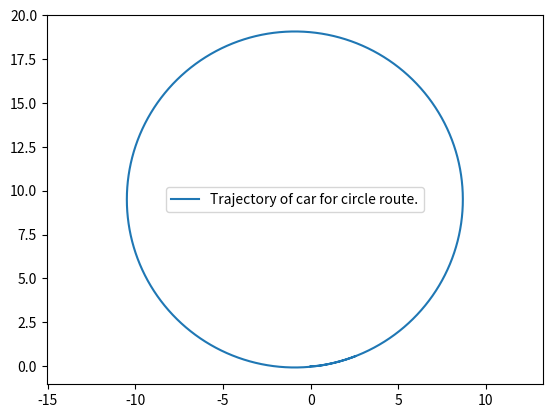
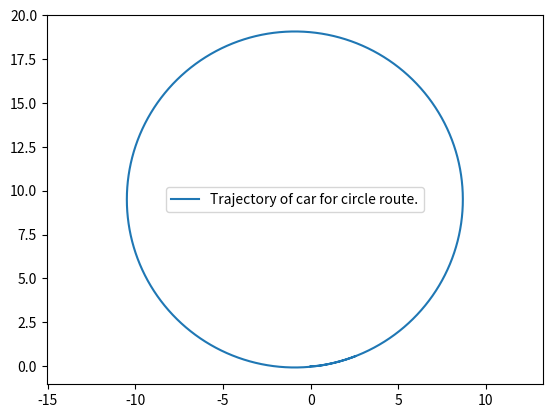

These charts were generated, in order, by the following Python code: (Note: this script raises an exception after producing the figures.)
import numpy as np
import matplotlib.pyplot as plt
import matplotlib.animation as animation



class Car:
    """Define a class for collecting car states at each step"""

    def __init__(self, ts:float = 0.01, L:float = 2.0, lr:float = 1.2, wmax:float = 1.22) -> None:
        """Initialize the car states with zero values"""
        self.xc = 0
        self.yc = 0
        self.theta = 0
        self.delta = 0
        self.beta = 0

        self.L = L
        self.lr = lr
        self.wmax = wmax
        self.ts = ts
    
    def reset(self) -> None:
        """Reset the car states"""
        self.xc = 0
        self.yc = 0
        self.theta = 0
        self.delta = 0
        self.beta = 0


    def step(self, v: float, w: float) -> None:
        """Implementation of vehicle kinematic model with v and omega as inputs"""
        w = min(w, self.wmax)
        
        self.xc = self.xc + v * np.cos(self.theta + self.beta) * self.ts
        self.yc = self.yc + v * np.sin(self.theta + self.beta) * self.ts
        self.theta = self.theta + (v / self.L) * np.cos(self.beta) * np.tan(self.delta) * self.ts
        self.beta = np.arctan(self.lr * np.tan(self.delta) / self.L)
        self.delta = self.delta + w * self.ts


class Trajectory(Car):
    """Form the trajectory of a car kinematic model of based on its inputs v and omega"""

    def __init__(self, v: float, t:float, shape:str, ts: float = 0.01, L: float = 2, lr: float = 1.2, wmax: float = 1.22) -> None:
        """initialize the velocity, time, shape of the trajectory"""
        super().__init__(ts, L, lr, wmax)
        self.shape =shape
        self.v = v
        self.t = t
        self.t_data = np.arange(0, self.t, self.ts)
        self.trajectory_check()
    
    
    def trajectory_check(self) -> None:
        """Check if the trajectory shape is defined in the class methods"""
        if self.shape not in ["circle", "square", "spiral", "infinity", "wave"]:
            raise AssertionError(f"Trajectory {self.shape} is not defined. Choose from circle, square. spiral, infinity trajectories.")
        

    def plot_trajectory(self, x, y) -> None:
        """Plot the final car trajectory"""
        plt.axis('equal')
        plt.plot(x, y, label=f'Trajectory of car for {self.shape} route.')
        plt.legend()
        plt.show()
    

    def plot_animated_trajectory(self, x, y) -> None:
        """Plot the animated car trajectory"""
        frame = 10
        fig, ax = plt.subplots()
        ax.axis('equal')
        line, = ax.plot(x, y, label=f'Trajectory of car for {self.shape} route.')

        def animate(i):
            line.set_ydata(y[:i*frame])
            line.set_xdata(x[:i*frame])
            return line,
        anim = animation.FuncAnimation(fig, animate, frames=10000, interval=1)
        ax.legend()
        writergif = animation.PillowWriter(fps=30)
        anim.save(f'./modeling/images/{self.shape}-trajectory.gif', writer=writergif)
        plt.close()




    def circle(self, r:float) -> None:
        """Define a circle trajectory with a specific radius
        r: radius of the circle trajectory
        omega is calulated based on the trajectory in such a way that the car will travel the specified trajectory.
        """
        self.reset()
        x, y = np.zeros_like(self.t_data), np.zeros_like(self.t_data)
        for i in range(self.t_data.shape[0]):
            x[i] = self.xc
            y[i] = self.yc

            if self.delta < np.arctan(self.L/r):
                self.step(self.v, self.wmax)
            else:
                self.step(self.v, 0)

        self.plot_trajectory(x,y)
        self.plot_animated_trajectory(x,y)
              

    def square(self) -> None:
        """Define a square trajectory
        omega is calulated based on the trajectory in such a way that the car will travel the specified trajectory.
        """
        self.reset()
        x, y, w = np.zeros_like(self.t_data), np.zeros_like(self.t_data), np.zeros_like(self.t_data)
        w[670:670+100] = 0.753
        w[670+100:670+100*2] = -0.753
        w[2210:2210+100] = 0.753
        w[2210+100:2210+100*2] = -0.753
        w[3670:3670+100] = 0.753
        w[3670+100:3670+100*2] = -0.753
        w[5220:5220+100] = 0.753
        w[5220+100:5220+100*2] = -0.753

        for i in range(self.t_data.shape[0]):
            x[i] = self.xc
            y[i] = self.yc
            self.step(self.v, w[i])

        self.plot_trajectory(x,y)
        self.plot_animated_trajectory(x,y)
  

    def spiral(self) -> None:
        """Define a spiral trajectory
        omega is calulated based on the trajectory in such a way that the car will travel the specified trajectory.
        """
        self.reset()
        x, y, w = np.zeros_like(self.t_data), np.zeros_like(self.t_data), np.zeros_like(self.t_data)
        w[:] = -1/100
        w[0:100] = 1

        for i in range(self.t_data.shape[0]):
            x[i] = self.xc
            y[i] = self.yc
            self.step(self.v, w[i])

        self.plot_trajectory(x,y)
        self.plot_animated_trajectory(x,y)


    def wave(self) -> None:
        """Define a spiral trajectory
        omega is calulated based on the trajectory in such a way that the car will travel the specified trajectory.
        """
        self.reset()
        x, y, w = np.zeros_like(self.t_data), np.zeros_like(self.t_data), np.zeros_like(self.t_data)
        w[:] = 0
        w[0:100] = 1
        w[100:300] = -1
        w[300:500] = 1
        w[500:5700] = np.tile(w[100:500], 13)
        w[5700:] = -1

        for i in range(self.t_data.shape[0]):
            x[i] = self.xc
            y[i] = self.yc
            self.step(self.v, w[i])

        self.plot_trajectory(x,y)
        self.plot_animated_trajectory(x,y)


    def infinity(self, r:float) -> None:
        """Define a infinity trajectory with radius r
        r: radius of the infinity route
        omega is calulated based on the trajectory in such a way that the car will travel the specified trajectory.
        """
        self.reset()
        x, y = np.zeros_like(self.t_data), np.zeros_like(self.t_data)
        step_change = int(len(self.t_data) / 8)

        for i in range(self.t_data.shape[0]):
            x[i] = self.xc
            y[i] = self.yc
            
            w = self.wmax if (i < step_change or i > step_change * 5) else -self.wmax
            w = 0 if w > 0 and self.delta > 0.99 * np.arctan(self.L/r) else 0 if w < 0 and self.delta < -0.99 * np.arctan(self.L/r) else w
            self.step(self.v, w) 

        self.plot_trajectory(x,y)
        self.plot_animated_trajectory(x,y)


if __name__ == '__main__':
    
    Trajectory(np.pi, 20, "circle").circle(10)   # define a circle trajectory with radius 10, travel time of 20sec and velocity of 3.14m/s.
    Trajectory(4, 60, "square").square()   # define a square trajectory with travel time of 60sec and velocity of 4m/s.
    Trajectory(4, 60, "spiral").spiral()   # define a spiral trajectory with travel time of 60sec and velocity of 4m/s.
    Trajectory(4, 60, "wave").wave()   # define a wave trajectory with travel time of 60sec and velocity of 4m/s.
    Trajectory(np.pi*16/15, 30, "infinity").infinity(8)   # define a infinity trajectory with travel time of 30sec and velocity of 3.349m/s.